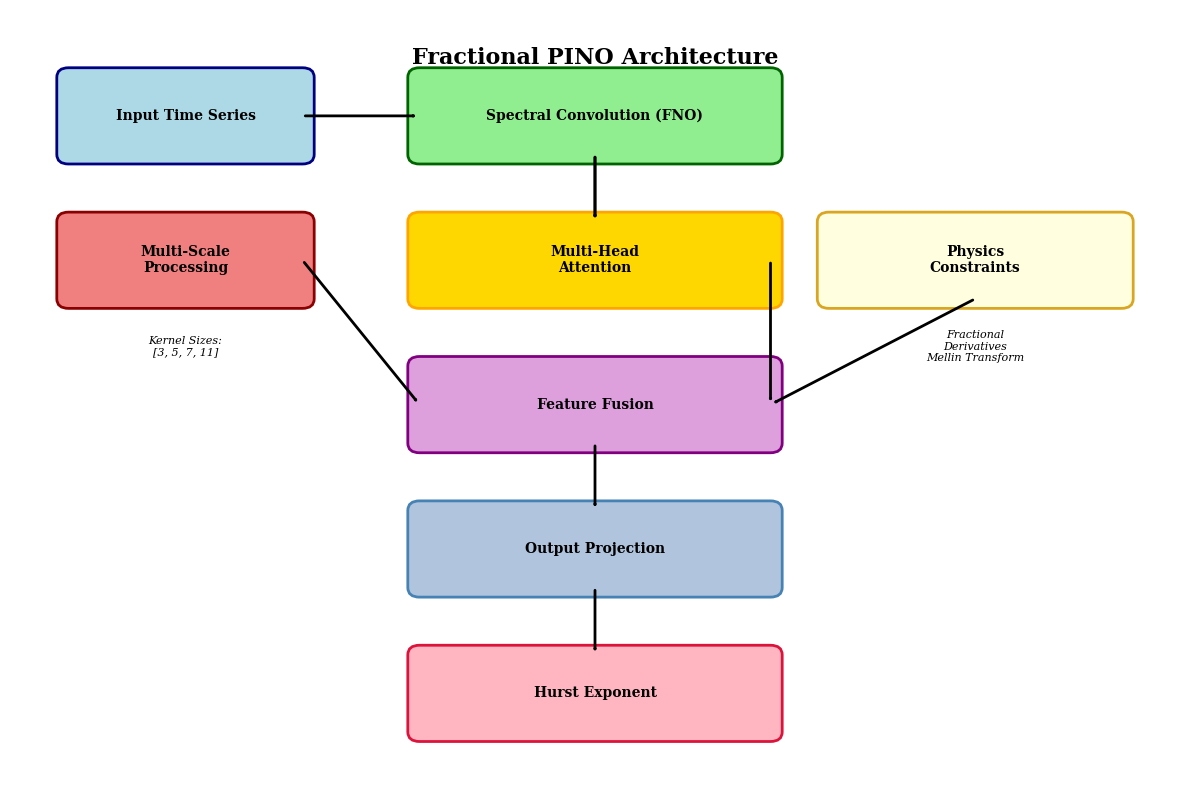
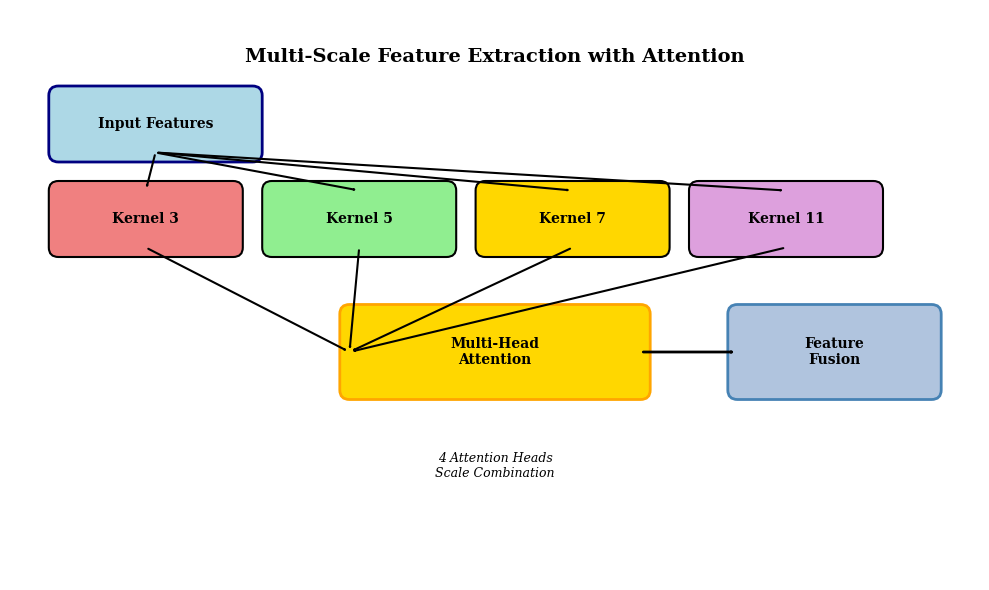
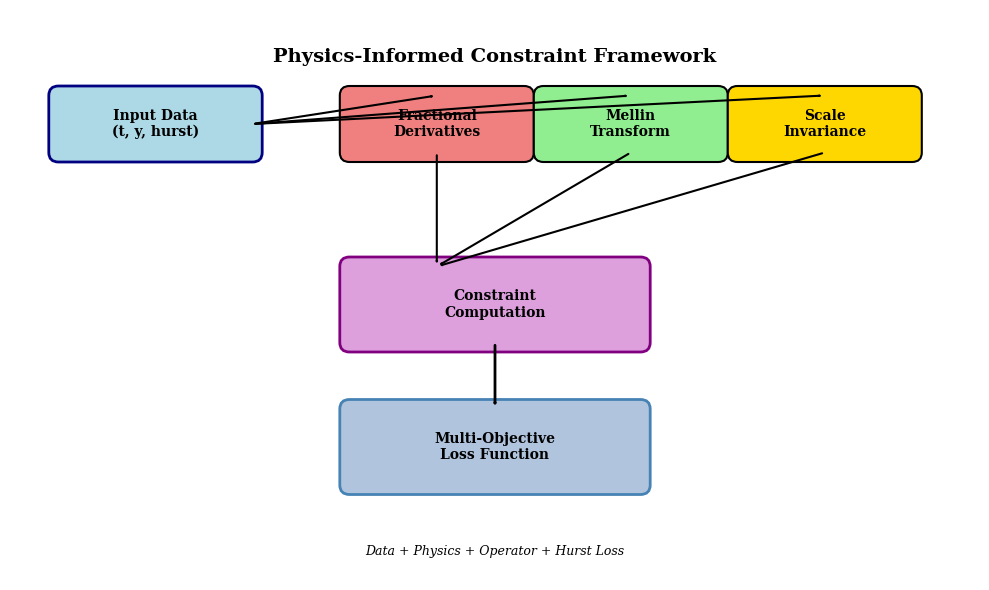
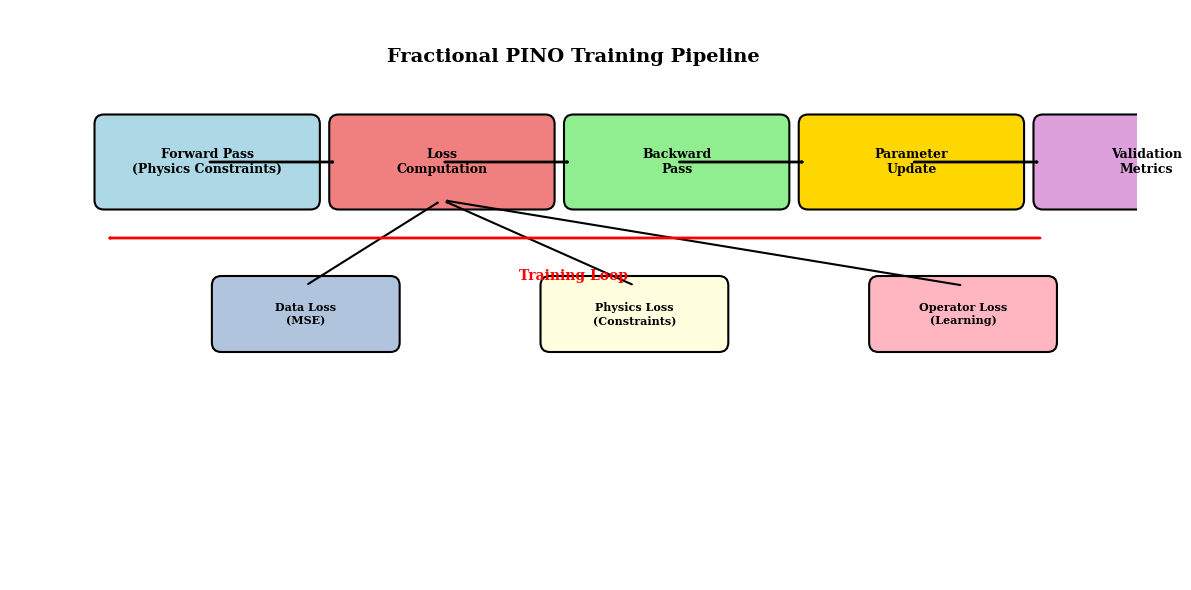

Source code (Python) for these figures, in order:
#!/usr/bin/env python3
"""
Generate Architecture Diagrams for Fractional PINO Research Paper
Creates visual representations of the neural operator architecture and components.
"""

import matplotlib.pyplot as plt
import matplotlib.patches as patches
from matplotlib.patches import FancyBboxPatch, ConnectionPatch
import numpy as np
from matplotlib.patches import Rectangle, Circle, FancyArrowPatch
import matplotlib.patches as mpatches

# Set style for publication-quality figures
plt.style.use('default')
plt.rcParams['font.size'] = 10
plt.rcParams['font.family'] = 'serif'
plt.rcParams['axes.linewidth'] = 1.2
plt.rcParams['lines.linewidth'] = 2

def create_fractional_pino_architecture():
    """Create the main Fractional PINO architecture diagram."""
    fig, ax = plt.subplots(1, 1, figsize=(12, 8))
    ax.set_xlim(0, 10)
    ax.set_ylim(0, 8)
    ax.axis('off')
    
    # Title
    ax.text(5, 7.5, 'Fractional PINO Architecture', fontsize=16, fontweight='bold', 
            ha='center', va='center')
    
    # Input Layer
    input_box = FancyBboxPatch((0.5, 6.5), 2, 0.8, boxstyle="round,pad=0.1", 
                               facecolor='lightblue', edgecolor='navy', linewidth=2)
    ax.add_patch(input_box)
    ax.text(1.5, 6.9, 'Input Time Series', ha='center', va='center', fontweight='bold')
    
    # Spectral Convolution Layer
    spectral_box = FancyBboxPatch((3.5, 6.5), 3, 0.8, boxstyle="round,pad=0.1", 
                                  facecolor='lightgreen', edgecolor='darkgreen', linewidth=2)
    ax.add_patch(spectral_box)
    ax.text(5, 6.9, 'Spectral Convolution (FNO)', ha='center', va='center', fontweight='bold')
    
    # Multi-Scale Processing
    multiscale_box = FancyBboxPatch((0.5, 5), 2, 0.8, boxstyle="round,pad=0.1", 
                                    facecolor='lightcoral', edgecolor='darkred', linewidth=2)
    ax.add_patch(multiscale_box)
    ax.text(1.5, 5.4, 'Multi-Scale\nProcessing', ha='center', va='center', fontweight='bold')
    
    # Attention Mechanism
    attention_box = FancyBboxPatch((3.5, 5), 3, 0.8, boxstyle="round,pad=0.1", 
                                   facecolor='gold', edgecolor='orange', linewidth=2)
    ax.add_patch(attention_box)
    ax.text(5, 5.4, 'Multi-Head\nAttention', ha='center', va='center', fontweight='bold')
    
    # Physics Constraints
    physics_box = FancyBboxPatch((7, 5), 2.5, 0.8, boxstyle="round,pad=0.1", 
                                 facecolor='lightyellow', edgecolor='goldenrod', linewidth=2)
    ax.add_patch(physics_box)
    ax.text(8.25, 5.4, 'Physics\nConstraints', ha='center', va='center', fontweight='bold')
    
    # Feature Fusion
    fusion_box = FancyBboxPatch((3.5, 3.5), 3, 0.8, boxstyle="round,pad=0.1", 
                                facecolor='plum', edgecolor='purple', linewidth=2)
    ax.add_patch(fusion_box)
    ax.text(5, 3.9, 'Feature Fusion', ha='center', va='center', fontweight='bold')
    
    # Output Projection
    output_box = FancyBboxPatch((3.5, 2), 3, 0.8, boxstyle="round,pad=0.1", 
                                facecolor='lightsteelblue', edgecolor='steelblue', linewidth=2)
    ax.add_patch(output_box)
    ax.text(5, 2.4, 'Output Projection', ha='center', va='center', fontweight='bold')
    
    # Hurst Estimation
    hurst_box = FancyBboxPatch((3.5, 0.5), 3, 0.8, boxstyle="round,pad=0.1", 
                               facecolor='lightpink', edgecolor='crimson', linewidth=2)
    ax.add_patch(hurst_box)
    ax.text(5, 0.9, 'Hurst Exponent', ha='center', va='center', fontweight='bold')
    
    # Arrows
    arrows = [
        ((2.5, 6.9), (3.5, 6.9)),  # Input to Spectral
        ((5, 6.5), (5, 5.8)),      # Spectral to Multi-scale
        ((5, 6.5), (5, 5.8)),      # Spectral to Attention
        ((2.5, 5.4), (3.5, 3.9)),  # Multi-scale to Fusion
        ((6.5, 5.4), (6.5, 3.9)),  # Attention to Fusion
        ((8.25, 5), (6.5, 3.9)),   # Physics to Fusion
        ((5, 3.5), (5, 2.8)),      # Fusion to Output
        ((5, 2), (5, 1.3))         # Output to Hurst
    ]
    
    for start, end in arrows:
        arrow = FancyArrowPatch(start, end, arrowstyle='->', lw=2, color='black')
        ax.add_patch(arrow)
    
    # Add labels for key components
    ax.text(1.5, 4.5, 'Kernel Sizes:\n[3, 5, 7, 11]', ha='center', va='center', 
            fontsize=8, style='italic')
    ax.text(8.25, 4.5, 'Fractional\nDerivatives\nMellin Transform', ha='center', va='center', 
            fontsize=8, style='italic')
    
    plt.tight_layout()
    plt.savefig('fractional_pino_architecture.png', dpi=300, bbox_inches='tight')
    plt.show()

def create_multi_scale_processing():
    """Create diagram showing multi-scale feature extraction."""
    fig, ax = plt.subplots(1, 1, figsize=(10, 6))
    ax.set_xlim(0, 10)
    ax.set_ylim(0, 6)
    ax.axis('off')
    
    # Title
    ax.text(5, 5.5, 'Multi-Scale Feature Extraction with Attention', fontsize=14, fontweight='bold', 
            ha='center', va='center')
    
    # Input features
    input_box = FancyBboxPatch((0.5, 4.5), 2, 0.6, boxstyle="round,pad=0.1", 
                               facecolor='lightblue', edgecolor='navy', linewidth=2)
    ax.add_patch(input_box)
    ax.text(1.5, 4.8, 'Input Features', ha='center', va='center', fontweight='bold')
    
    # Multi-scale layers
    scales = [3, 5, 7, 11]
    colors = ['lightcoral', 'lightgreen', 'gold', 'plum']
    y_pos = 3.5
    
    for i, (scale, color) in enumerate(zip(scales, colors)):
        x_pos = 0.5 + i * 2.2
        box = FancyBboxPatch((x_pos, y_pos), 1.8, 0.6, boxstyle="round,pad=0.1", 
                             facecolor=color, edgecolor='black', linewidth=1.5)
        ax.add_patch(box)
        ax.text(x_pos + 0.9, y_pos + 0.3, f'Kernel {scale}', ha='center', va='center', fontweight='bold')
        
        # Arrow from input
        arrow = FancyArrowPatch((1.5, 4.5), (x_pos + 0.9, y_pos + 0.6), arrowstyle='->', lw=1.5)
        ax.add_patch(arrow)
    
    # Attention mechanism
    attention_box = FancyBboxPatch((3.5, 2), 3, 0.8, boxstyle="round,pad=0.1", 
                                   facecolor='gold', edgecolor='orange', linewidth=2)
    ax.add_patch(attention_box)
    ax.text(5, 2.4, 'Multi-Head\nAttention', ha='center', va='center', fontweight='bold')
    
    # Arrows to attention
    for i in range(4):
        x_pos = 0.5 + i * 2.2 + 0.9
        arrow = FancyArrowPatch((x_pos, y_pos), (3.5, 2.4), arrowstyle='->', lw=1.5)
        ax.add_patch(arrow)
    
    # Output fusion
    output_box = FancyBboxPatch((7.5, 2), 2, 0.8, boxstyle="round,pad=0.1", 
                                facecolor='lightsteelblue', edgecolor='steelblue', linewidth=2)
    ax.add_patch(output_box)
    ax.text(8.5, 2.4, 'Feature\nFusion', ha='center', va='center', fontweight='bold')
    
    # Arrow to output
    arrow = FancyArrowPatch((6.5, 2.4), (7.5, 2.4), arrowstyle='->', lw=2)
    ax.add_patch(arrow)
    
    # Add attention details
    ax.text(5, 1.2, '4 Attention Heads\nScale Combination', ha='center', va='center', 
            fontsize=9, style='italic')
    
    plt.tight_layout()
    plt.savefig('multi_scale_processing.png', dpi=300, bbox_inches='tight')
    plt.show()

def create_physics_constraint_framework():
    """Create diagram showing the physics-informed constraint framework."""
    fig, ax = plt.subplots(1, 1, figsize=(10, 6))
    ax.set_xlim(0, 10)
    ax.set_ylim(0, 6)
    ax.axis('off')
    
    # Title
    ax.text(5, 5.5, 'Physics-Informed Constraint Framework', fontsize=14, fontweight='bold', 
            ha='center', va='center')
    
    # Input data
    input_box = FancyBboxPatch((0.5, 4.5), 2, 0.6, boxstyle="round,pad=0.1", 
                               facecolor='lightblue', edgecolor='navy', linewidth=2)
    ax.add_patch(input_box)
    ax.text(1.5, 4.8, 'Input Data\n(t, y, hurst)', ha='center', va='center', fontweight='bold')
    
    # Constraint types
    constraints = [
        ('Fractional\nDerivatives', 'lightcoral', 3.5, 4.5),
        ('Mellin\nTransform', 'lightgreen', 5.5, 4.5),
        ('Scale\nInvariance', 'gold', 7.5, 4.5)
    ]
    
    for name, color, x, y in constraints:
        box = FancyBboxPatch((x, y), 1.8, 0.6, boxstyle="round,pad=0.1", 
                             facecolor=color, edgecolor='black', linewidth=1.5)
        ax.add_patch(box)
        ax.text(x + 0.9, y + 0.3, name, ha='center', va='center', fontweight='bold')
        
        # Arrow from input
        arrow = FancyArrowPatch((2.5, 4.8), (x + 0.9, y + 0.6), arrowstyle='->', lw=1.5)
        ax.add_patch(arrow)
    
    # Constraint computation
    constraint_box = FancyBboxPatch((3.5, 2.5), 3, 0.8, boxstyle="round,pad=0.1", 
                                    facecolor='plum', edgecolor='purple', linewidth=2)
    ax.add_patch(constraint_box)
    ax.text(5, 2.9, 'Constraint\nComputation', ha='center', va='center', fontweight='bold')
    
    # Arrows to constraint computation
    for x, y in [(4.4, 4.5), (6.4, 4.5), (8.4, 4.5)]:
        arrow = FancyArrowPatch((x, y), (4.4, 3.3), arrowstyle='->', lw=1.5)
        ax.add_patch(arrow)
    
    # Loss function
    loss_box = FancyBboxPatch((3.5, 1), 3, 0.8, boxstyle="round,pad=0.1", 
                              facecolor='lightsteelblue', edgecolor='steelblue', linewidth=2)
    ax.add_patch(loss_box)
    ax.text(5, 1.4, 'Multi-Objective\nLoss Function', ha='center', va='center', fontweight='bold')
    
    # Arrow to loss
    arrow = FancyArrowPatch((5, 2.5), (5, 1.8), arrowstyle='->', lw=2)
    ax.add_patch(arrow)
    
    # Loss components
    ax.text(5, 0.3, 'Data + Physics + Operator + Hurst Loss', ha='center', va='center', 
            fontsize=9, style='italic')
    
    plt.tight_layout()
    plt.savefig('physics_constraint_framework.png', dpi=300, bbox_inches='tight')
    plt.show()

def create_training_pipeline():
    """Create diagram showing the training pipeline."""
    fig, ax = plt.subplots(1, 1, figsize=(12, 6))
    ax.set_xlim(0, 12)
    ax.set_ylim(0, 6)
    ax.axis('off')
    
    # Title
    ax.text(6, 5.5, 'Fractional PINO Training Pipeline', fontsize=14, fontweight='bold', 
            ha='center', va='center')
    
    # Training steps
    steps = [
        ('Forward Pass\n(Physics Constraints)', 'lightblue', 1, 4),
        ('Loss\nComputation', 'lightcoral', 3.5, 4),
        ('Backward\nPass', 'lightgreen', 6, 4),
        ('Parameter\nUpdate', 'gold', 8.5, 4),
        ('Validation\nMetrics', 'plum', 11, 4)
    ]
    
    for name, color, x, y in steps:
        box = FancyBboxPatch((x, y), 2.2, 0.8, boxstyle="round,pad=0.1", 
                             facecolor=color, edgecolor='black', linewidth=1.5)
        ax.add_patch(box)
        ax.text(x + 1.1, y + 0.4, name, ha='center', va='center', fontweight='bold', fontsize=9)
    
    # Arrows between steps
    for i in range(4):
        start_x = 1 + i * 2.5 + 1.1
        end_x = 1 + (i + 1) * 2.5
        arrow = FancyArrowPatch((start_x, 4.4), (end_x, 4.4), arrowstyle='->', lw=2)
        ax.add_patch(arrow)
    
    # Loss components
    loss_components = [
        ('Data Loss\n(MSE)', 'lightsteelblue', 2.25, 2.5),
        ('Physics Loss\n(Constraints)', 'lightyellow', 5.75, 2.5),
        ('Operator Loss\n(Learning)', 'lightpink', 9.25, 2.5)
    ]
    
    for name, color, x, y in loss_components:
        box = FancyBboxPatch((x, y), 1.8, 0.6, boxstyle="round,pad=0.1", 
                             facecolor=color, edgecolor='black', linewidth=1.5)
        ax.add_patch(box)
        ax.text(x + 0.9, y + 0.3, name, ha='center', va='center', fontweight='bold', fontsize=8)
        
        # Arrow to loss computation
        arrow = FancyArrowPatch((x + 0.9, y + 0.6), (4.6, 4), arrowstyle='->', lw=1.5)
        ax.add_patch(arrow)
    
    # Training loop indicator
    loop_arrow = FancyArrowPatch((11, 3.6), (1, 3.6), arrowstyle='->', lw=2, color='red')
    ax.add_patch(loop_arrow)
    ax.text(6, 3.2, 'Training Loop', ha='center', va='center', fontweight='bold', color='red')
    
    plt.tight_layout()
    plt.savefig('training_pipeline.png', dpi=300, bbox_inches='tight')
    plt.show()

if __name__ == "__main__":
    print("Generating Fractional PINO architecture diagrams...")
    
    # Generate all diagrams
    create_fractional_pino_architecture()
    create_multi_scale_processing()
    create_physics_constraint_framework()
    create_training_pipeline()
    
    print("All diagrams generated successfully!")
    print("Files created:")
    print("- fractional_pino_architecture.png")
    print("- multi_scale_processing.png")
    print("- physics_constraint_framework.png")
    print("- training_pipeline.png")
